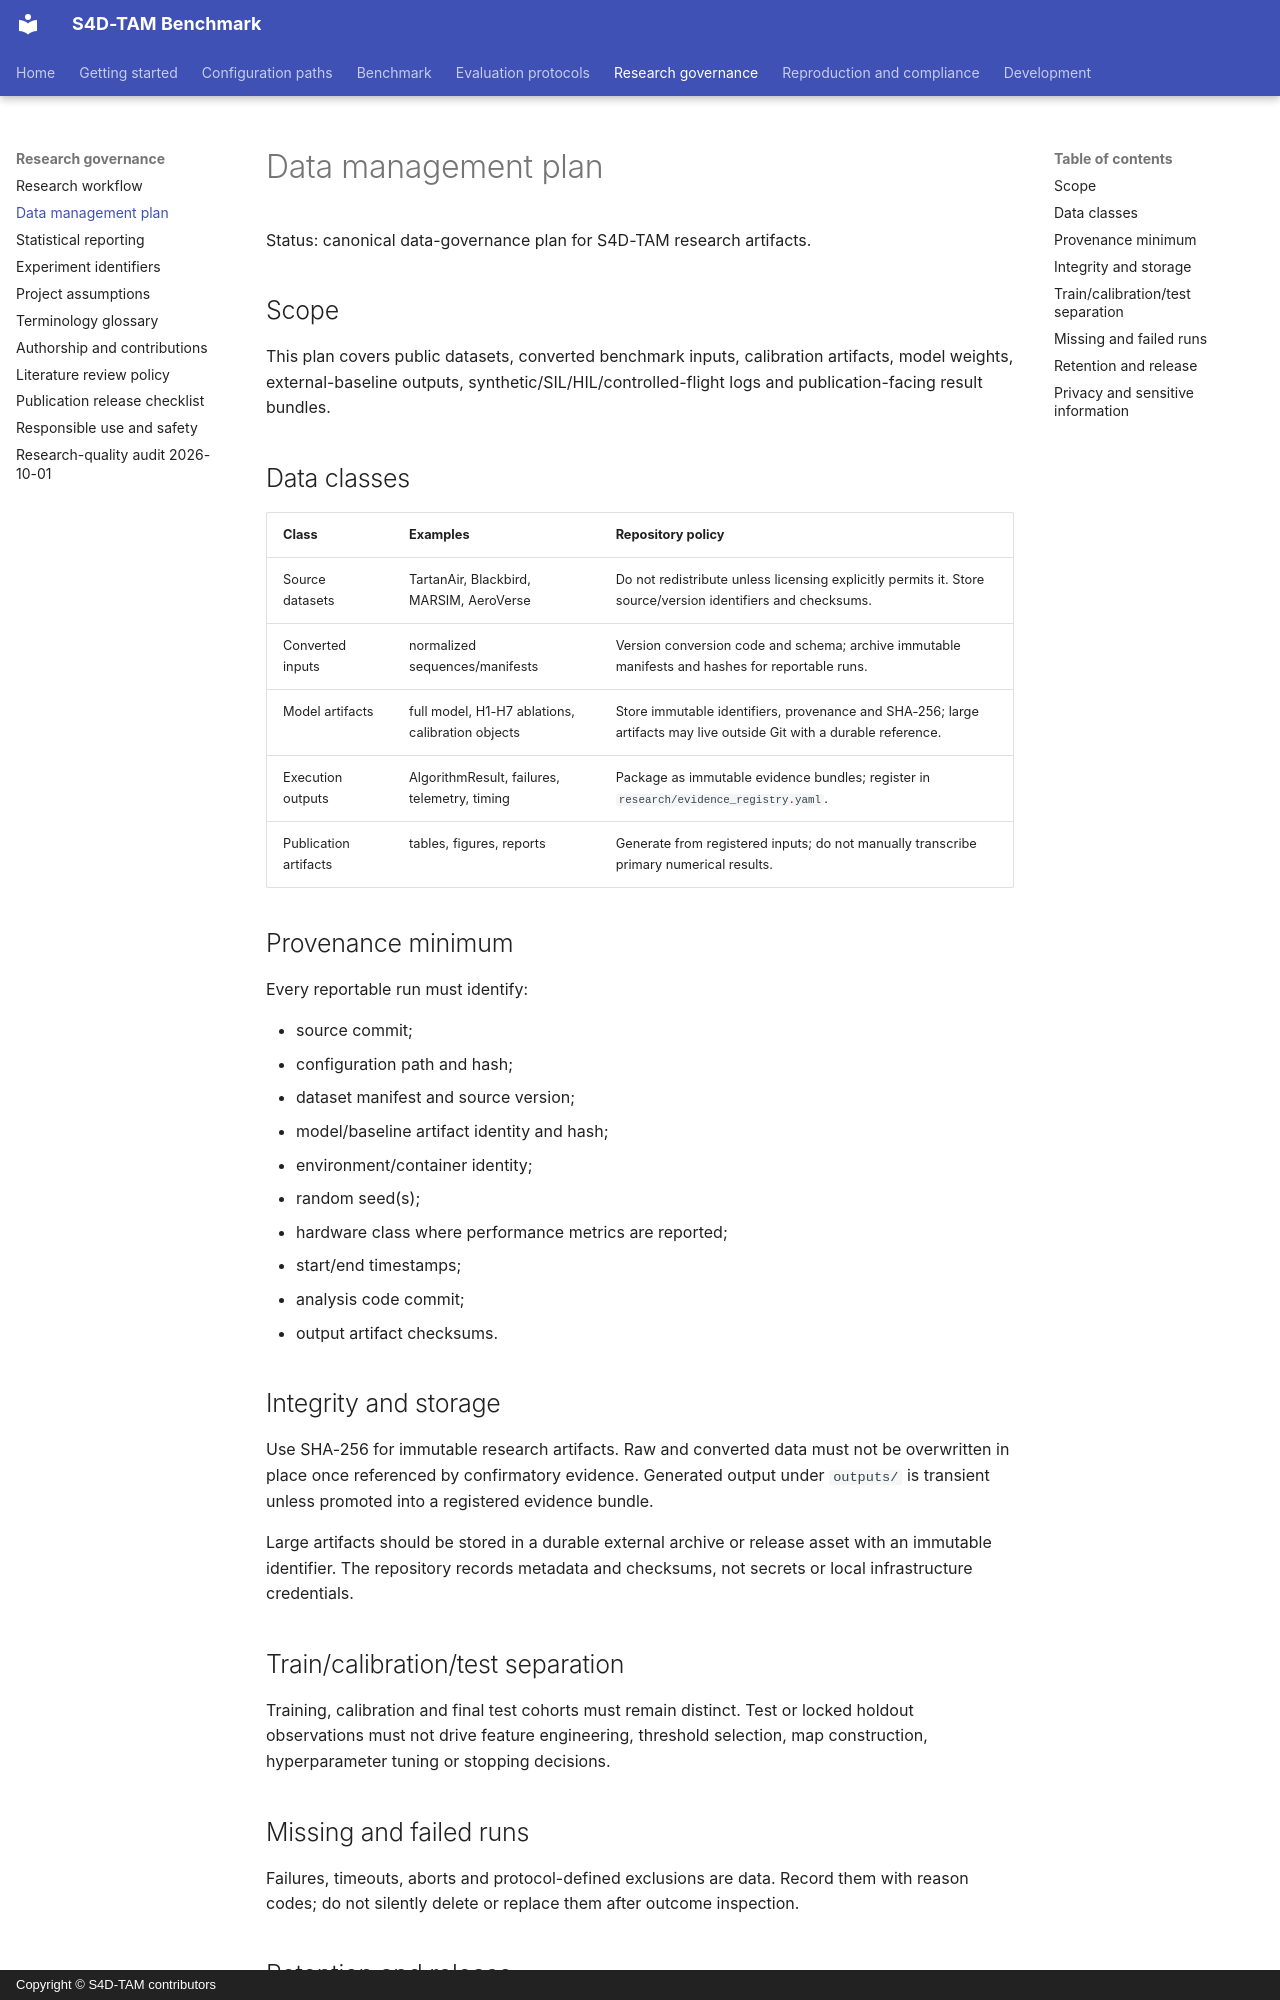

repository: MatPomGit/arc-s4d-tam · page: data_management_plan/index.html · generator: mkdocs · copyright: Copyright © S4D-TAM contributors

# Data management plan

Status: canonical data-governance plan for S4D-TAM research artifacts.

## Scope

This plan covers public datasets, converted benchmark inputs, calibration artifacts, model weights, external-baseline outputs, synthetic/SIL/HIL/controlled-flight logs and publication-facing result bundles.

## Data classes

| Class | Examples | Repository policy |
| --- | --- | --- |
| Source datasets | TartanAir, Blackbird, MARSIM, AeroVerse | Do not redistribute unless licensing explicitly permits it. Store source/version identifiers and checksums. |
| Converted inputs | normalized sequences/manifests | Version conversion code and schema; archive immutable manifests and hashes for reportable runs. |
| Model artifacts | full model, H1-H7 ablations, calibration objects | Store immutable identifiers, provenance and SHA-256; large artifacts may live outside Git with a durable reference. |
| Execution outputs | AlgorithmResult, failures, telemetry, timing | Package as immutable evidence bundles; register in `research/evidence_registry.yaml`. |
| Publication artifacts | tables, figures, reports | Generate from registered inputs; do not manually transcribe primary numerical results. |

## Provenance minimum

Every reportable run must identify:

- source commit;
- configuration path and hash;
- dataset manifest and source version;
- model/baseline artifact identity and hash;
- environment/container identity;
- random seed(s);
- hardware class where performance metrics are reported;
- start/end timestamps;
- analysis code commit;
- output artifact checksums.

## Integrity and storage

Use SHA-256 for immutable research artifacts. Raw and converted data must not be overwritten in place once referenced by confirmatory evidence. Generated output under `outputs/` is transient unless promoted into a registered evidence bundle.

Large artifacts should be stored in a durable external archive or release asset with an immutable identifier. The repository records metadata and checksums, not secrets or local infrastructure credentials.

## Train/calibration/test separation

Training, calibration and final test cohorts must remain distinct. Test or locked holdout observations must not drive feature engineering, threshold selection, map construction, hyperparameter tuning or stopping decisions.

## Missing and failed runs

Failures, timeouts, aborts and protocol-defined exclusions are data. Record them with reason codes; do not silently delete or replace them after outcome inspection.
